Run: headless pygame with SDL's dummy video driver; simulated clock (each Clock.tick advances the game by its frame time, no real sleeping); random seed 0; keys injected as events and as key.get_pressed() state; no mouse input.
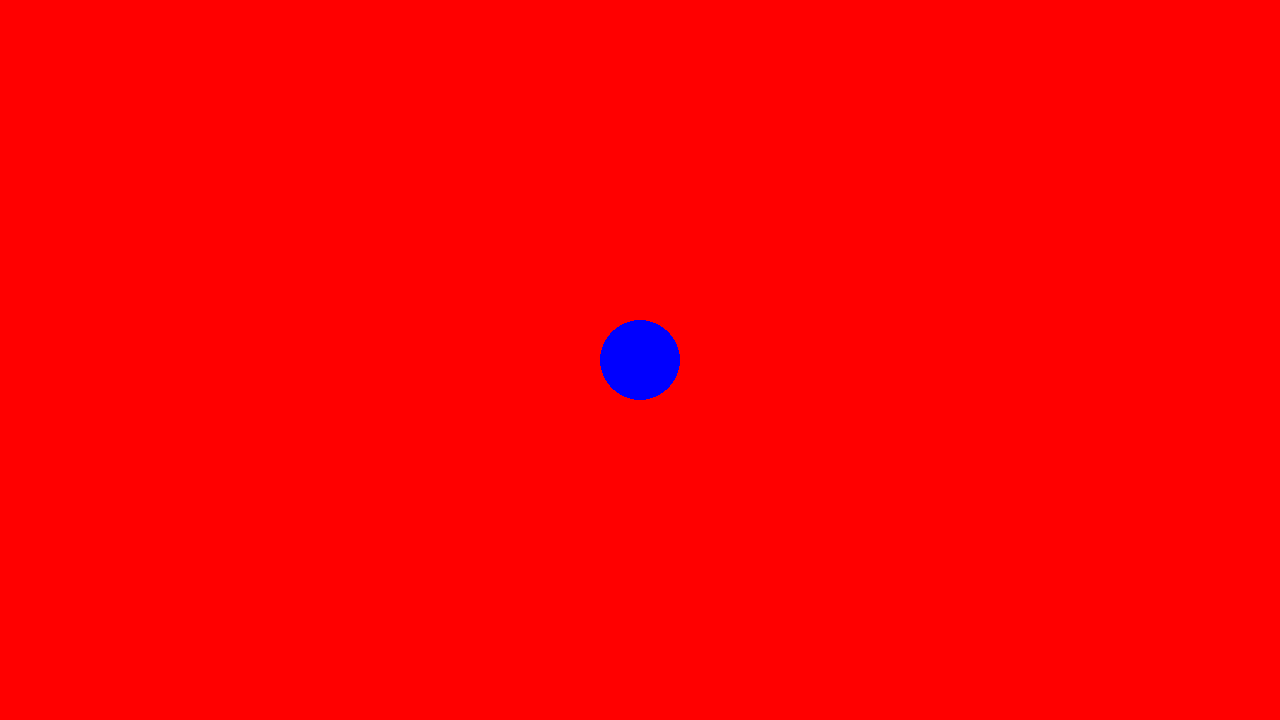
Frame 1 of 4 · flips 1–60 · no input
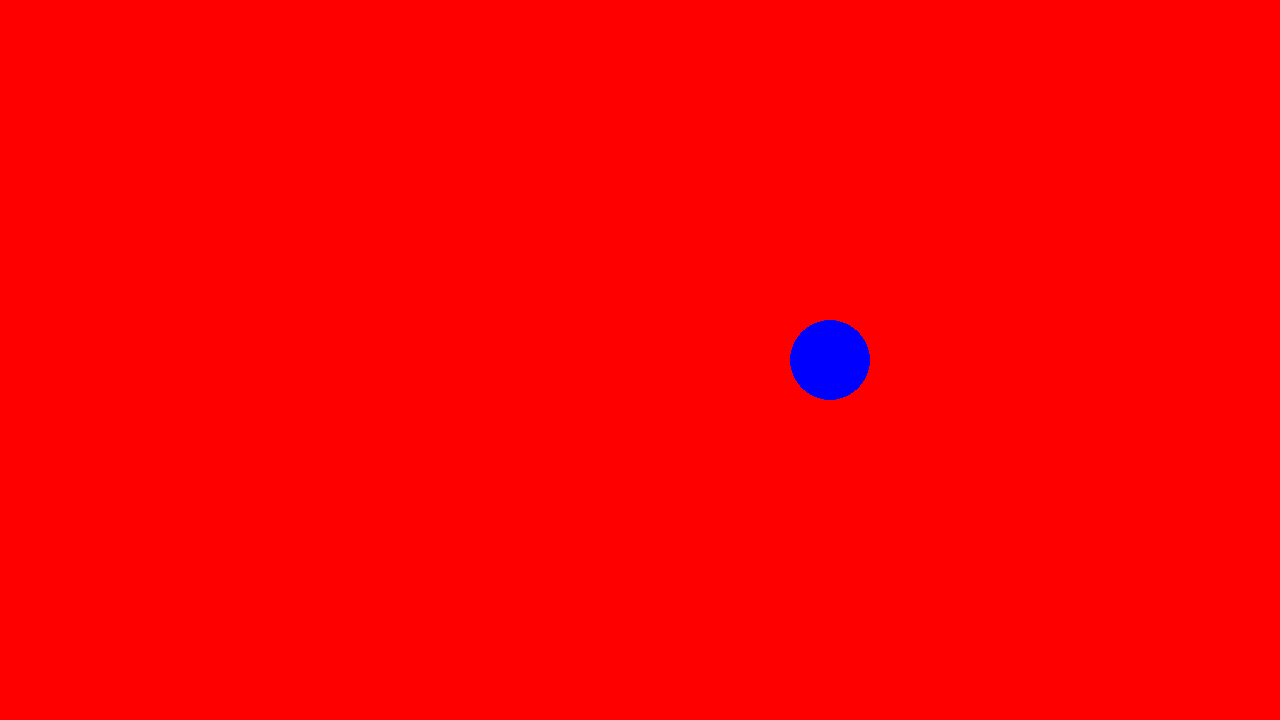
Frame 2 of 4 · flips 61–180 · tapped SPACE, RETURN · held RIGHT (→), D
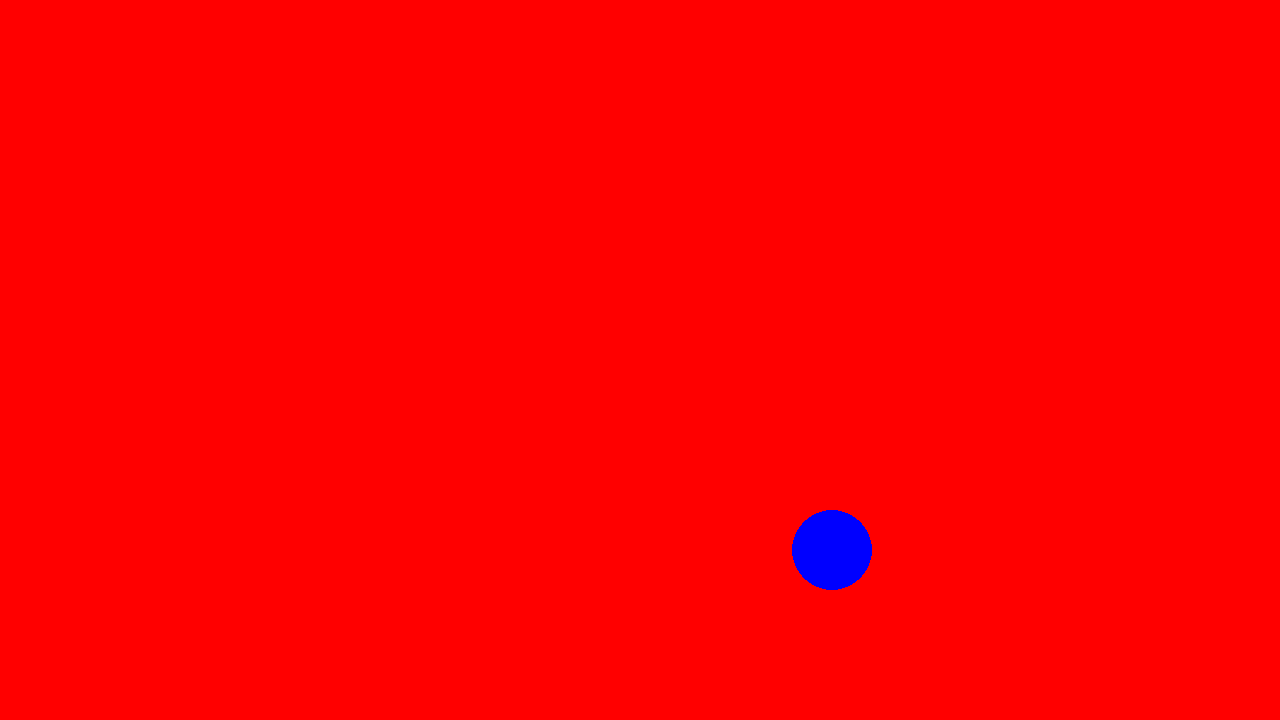
Frame 3 of 4 · flips 181–300 · held DOWN (↓), S
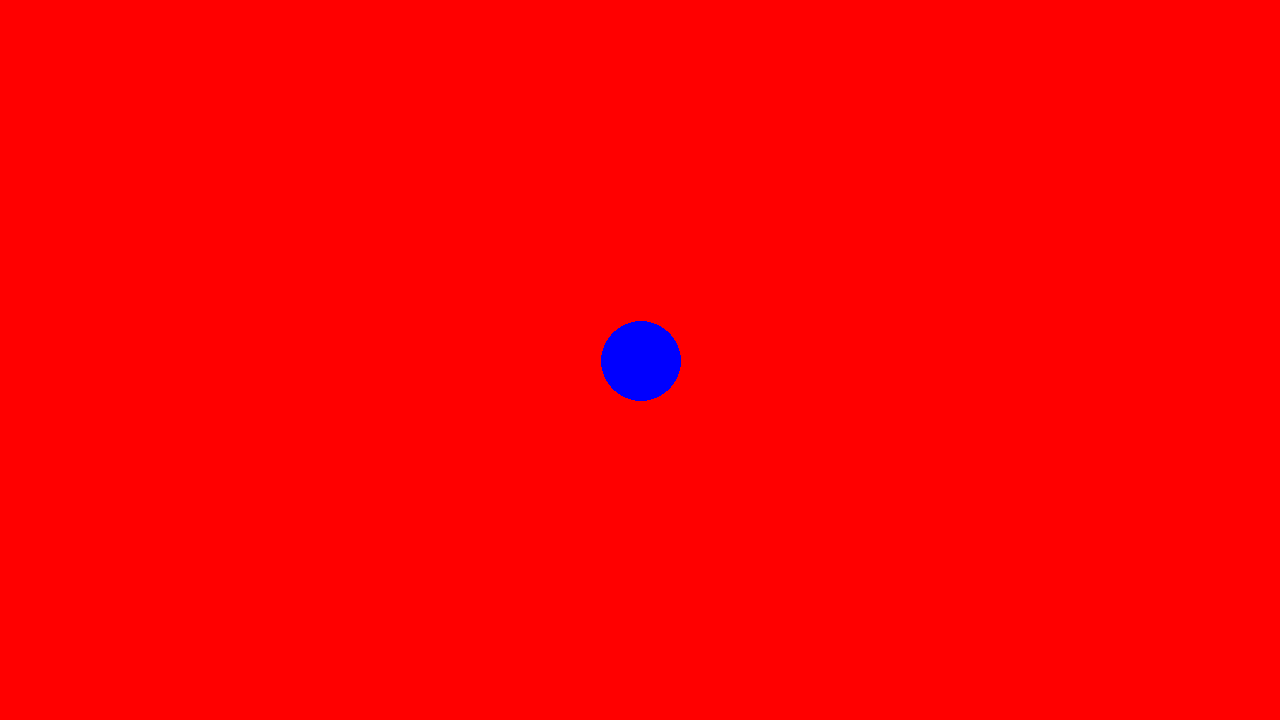
Frame 4 of 4 · flips 301–420 · held LEFT (←), A, UP (↑), W

The pygame program that drew these frames:

import pygame

pygame.init()
screen = pygame.display.set_mode((1280, 720))
pygame.display.set_caption("Crown Reclaim")
clock = pygame.time.Clock()
running = True
dt = 0
speed = 100
player_pos = pygame.Vector2(screen.get_width() / 2, screen.get_height() / 2)

while running:
    for event in pygame.event.get():
        if event.type == pygame.QUIT:
            running = False
    
    screen.fill("red")

    pygame.draw.circle(screen, "blue", player_pos, 40)

    keys = pygame.key.get_pressed()
    if keys[pygame.K_w]:
        player_pos.y -= speed * dt
    if keys[pygame.K_a]:
        player_pos.x -= speed * dt
    if keys[pygame.K_s]:
        player_pos.y += speed * dt
    if keys[pygame.K_d]:
        player_pos.x += speed * dt

    pygame.display.flip()

    dt = clock.tick(60)/1000

pygame.quit()
